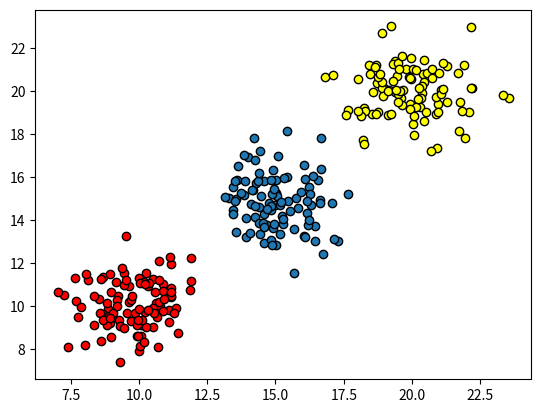

This figure's Python source:
import numpy as np
import matplotlib.pyplot as plt


def get_distance_matrix(datas):
    n = np.shape(datas)[0]
    distance_matrix = np.zeros((n, n))
    # 生成一个300x300的全零矩阵
    for i in range(n):
        for j in range(n):
            v_i = datas[i, :]
            v_j = datas[j, :]
            # v_i和v_j将datas里的数据分别拿出来
            distance_matrix[i, j] = np.sqrt(np.dot((v_i - v_j), (v_i - v_j)))
            # 这个distance_matrix的结构是这样的
            # 横纵坐标就是对应的两点，格子里是值
            # distance  1  2  3  4
            #    1     11 12 13 14
            #    2     21 22 23 24
            #    3     31 32 33 34
    return distance_matrix


def select_dc(distance_matrix):
    n = np.shape(distance_matrix)[0]
    distance_array = np.reshape(distance_matrix, n * n)     # 将300x300的距离矩阵铺平为90000x1的向量
    percent = 2.0 / 100
    position = int(n * (n - 1) * percent)
    dc = np.sort(distance_array)[position + n]
    # 取数据集的第2%的距离当做dc
    return dc


def get_local_density(distance_matrix, dc, method=None):
    n = np.shape(distance_matrix)[0]
    rhos = np.zeros(n)
    for i in range(n):
        if method is None:
            rhos[i] = np.where(distance_matrix[i, :] < dc)[0].shape[0] - 1
        else:
            pass
    # 直接对每个点周围距离小于dc的点进行计数,输出一个300的密度向量
    return rhos


def get_deltas(distance_matrix, rhos):
    n = np.shape(distance_matrix)[0]
    deltas = np.zeros(n)
    nearest_neighbor = np.zeros(n)
    rhos_index = np.argsort(-rhos)
    for i, index in enumerate(rhos_index):
        if i == 0:
            continue
        higher_rhos_index = rhos_index[:i]
        deltas[index] = np.min(distance_matrix[index, higher_rhos_index])
        nearest_neighbors_index = np.argmin(distance_matrix[index, higher_rhos_index])
        nearest_neighbor[index] = higher_rhos_index[nearest_neighbors_index].astype(int)
    deltas[rhos_index[0]] = np.max(deltas)
    return deltas, nearest_neighbor


def find_k_centers(rhos, deltas, k):
    rho_and_delta = rhos * deltas
    centers = np.argsort(-rho_and_delta)
    return centers[:k]


def density_peal_cluster(rhos, centers, nearest_neighbor):
    k = np.shape(centers)[0]
    if k == 0:
        print("Can't find any center")
        return
    n = np.shape(rhos)[0]
    labels = -1 * np.ones(n).astype(int)

    for i, center in enumerate(centers):
        labels[center] = i

    rhos_index = np.argsort(-rhos)
    for i, index in enumerate(rhos_index):
        if labels[index] == -1:
            labels[index] = labels[int(nearest_neighbor[index])]
    return labels


def generate_gauss_datas():
    first_group = np.random.normal(20, 1.2, (100, 2))
    second_group = np.random.normal(10, 1.2, (100, 2))
    third_group = np.random.normal(15, 1.2, (100, 2))
    # numpy.random.normal(loc:均值, scale:标准差, size:大小) 从正态分布中随机取值
    # 生成了三个聚类 大小为各100的二维数据

    datas = []
    for i in range(100):
        datas.append(first_group[i])
        datas.append(second_group[i])
        datas.append(third_group[i])
    datas = np.array(datas)
    # 将三个聚类按顺序放进datas里
    return datas


def draw_decision(datas, rhos, deltas):
    n = np.shape(datas)[0]
    for i in range(n):
        plt.scatter(rhos[i], deltas[i], s=16, color=(0, 0, 0))
        plt.annotate(str(i), xy=(rhos[i], deltas[i]), xytext=(rhos[i], deltas[i]))
        plt.xlabel('local density-ρ')
        plt.ylabel('minimum distance to higher density points-δ')
    plt.show()


def main():
    datas = generate_gauss_datas()
    distance_matrix = get_distance_matrix(datas)
    dc = select_dc(distance_matrix)
    rhos = get_local_density(distance_matrix, dc)
    deltas, nearest_neighbor = get_deltas(distance_matrix, rhos)
    centers = find_k_centers(rhos, deltas, 3)
    labels = density_peal_cluster(rhos, centers, nearest_neighbor)
    draw_decision(datas, rhos, deltas)
    plt.cla()
    fig, ax = plt.subplots()
    for i in range(300):
        if labels[i] == 0:
            ax.scatter(datas[i, 0], datas[i, 1], facecolor='C0', edgecolors='k')
        elif labels[i] == 1:
            ax.scatter(datas[i, 0], datas[i, 1], facecolor='yellow', edgecolors='k')
        elif labels[i] == 2:
            ax.scatter(datas[i, 0], datas[i, 1], facecolor='red', edgecolors='k')
    plt.show()


if __name__ == '__main__':
    main()
